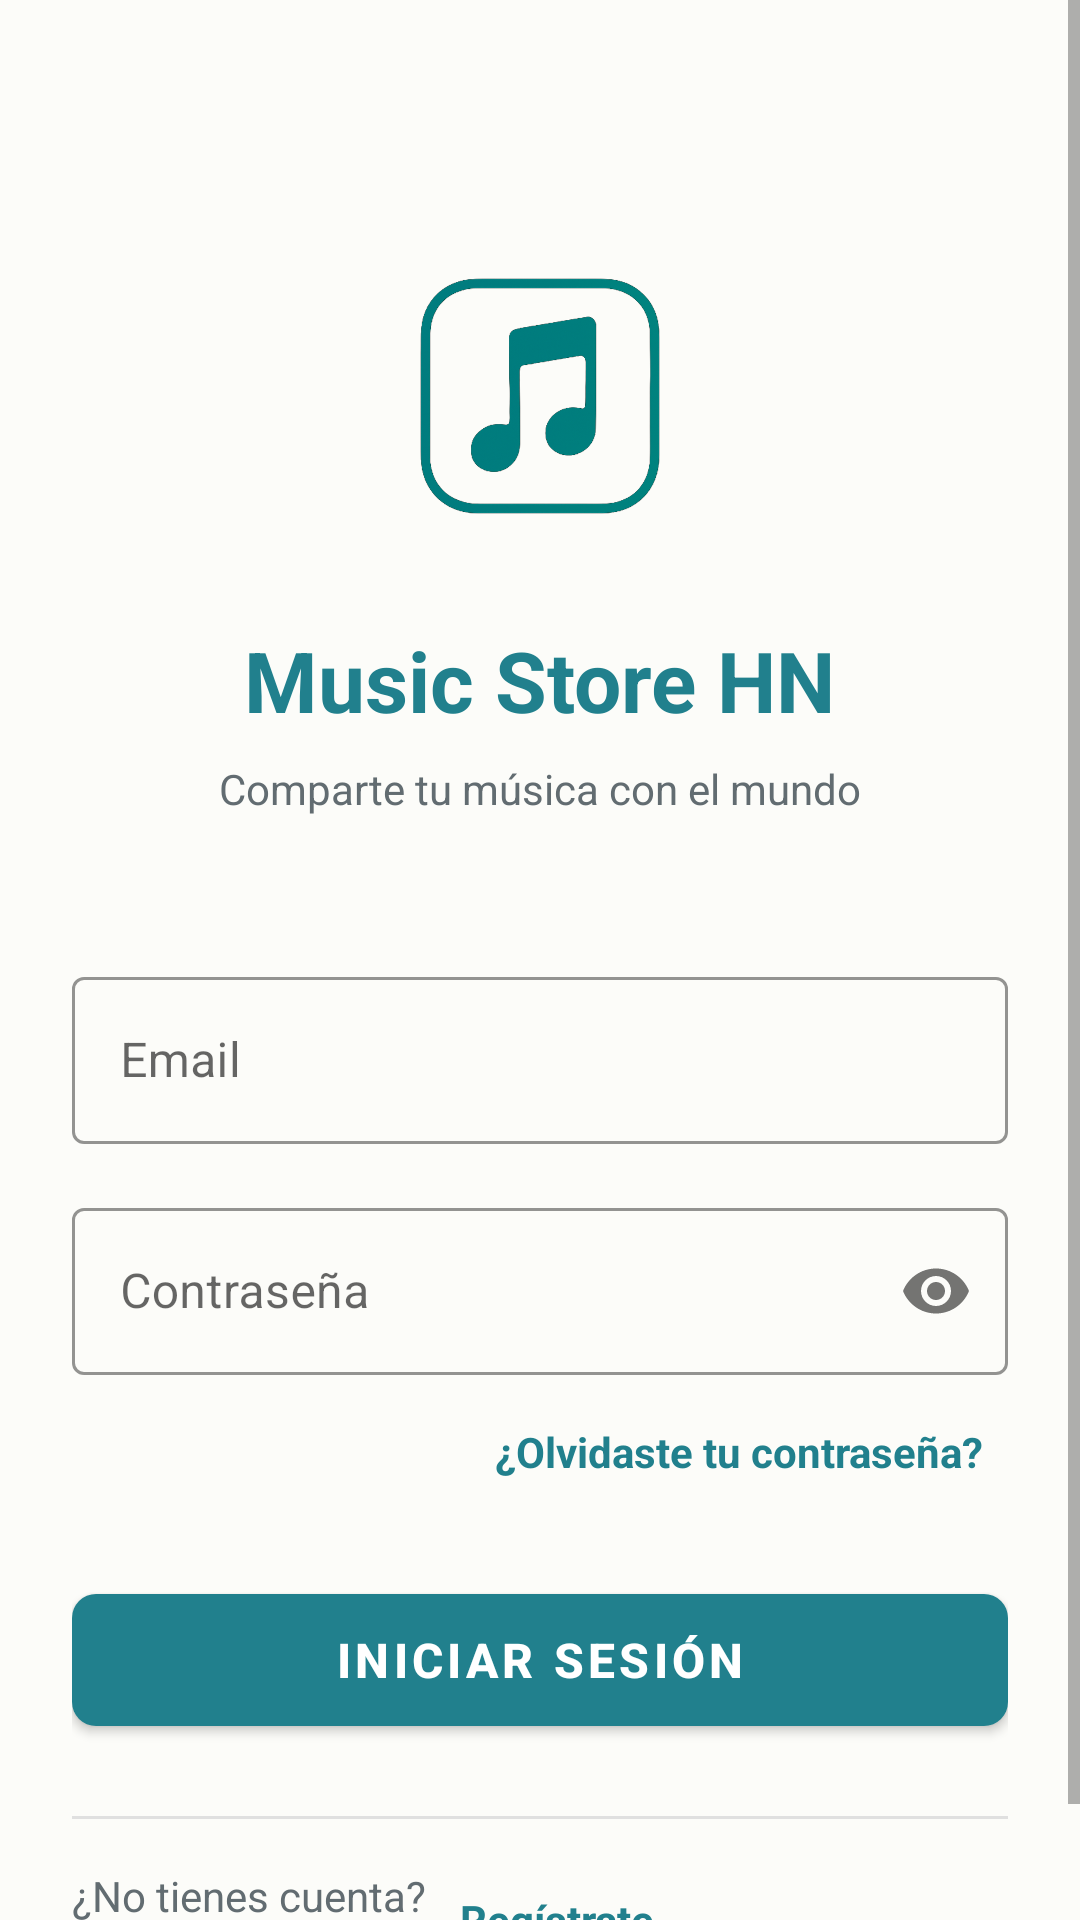

The Android layout XML behind this screen, and the referenced resources:
<!-- AndroidManifest.xml: application theme Theme.MusicStoreHN -->
<!-- res/layout/activity_login.xml -->
<ScrollView xmlns:android="http://schemas.android.com/apk/res/android"
    xmlns:app="http://schemas.android.com/apk/res-auto"
    android:layout_width="match_parent"
    android:layout_height="match_parent"
    android:fillViewport="true"
    android:background="#FCFCF9">

    <androidx.constraintlayout.widget.ConstraintLayout
        android:layout_width="match_parent"
        android:layout_height="wrap_content"
        android:padding="24dp">

        <ImageView
            android:id="@+id/iv_logo"
            android:layout_width="120dp"
            android:layout_height="120dp"
            android:src="@drawable/ic_music_logo"
            android:contentDescription="Logo"
            app:layout_constraintTop_toTopOf="parent"
            app:layout_constraintStart_toStartOf="parent"
            app:layout_constraintEnd_toEndOf="parent"
            android:layout_marginTop="48dp" />

        <TextView
            android:id="@+id/tv_title"
            android:layout_width="wrap_content"
            android:layout_height="wrap_content"
            android:text="Music Store HN"
            android:textSize="28sp"
            android:textStyle="bold"
            android:textColor="#21808D"
            app:layout_constraintTop_toBottomOf="@id/iv_logo"
            app:layout_constraintStart_toStartOf="parent"
            app:layout_constraintEnd_toEndOf="parent"
            android:layout_marginTop="16dp" />

        <TextView
            android:id="@+id/tv_subtitle"
            android:layout_width="wrap_content"
            android:layout_height="wrap_content"
            android:text="Comparte tu música con el mundo"
            android:textSize="14sp"
            android:textColor="#626C71"
            app:layout_constraintTop_toBottomOf="@id/tv_title"
            app:layout_constraintStart_toStartOf="parent"
            app:layout_constraintEnd_toEndOf="parent"
            android:layout_marginTop="8dp" />

        <com.google.android.material.textfield.TextInputLayout
            android:id="@+id/til_email"
            android:layout_width="0dp"
            android:layout_height="wrap_content"
            style="@style/Widget.MaterialComponents.TextInputLayout.OutlinedBox"
            app:layout_constraintTop_toBottomOf="@id/tv_subtitle"
            app:layout_constraintStart_toStartOf="parent"
            app:layout_constraintEnd_toEndOf="parent"
            android:layout_marginTop="48dp"
            app:boxStrokeColor="#21808D"
            app:hintTextColor="#21808D">

            <com.google.android.material.textfield.TextInputEditText
                android:id="@+id/et_email"
                android:layout_width="match_parent"
                android:layout_height="wrap_content"
                android:hint="Email"
                android:inputType="textEmailAddress" />
        </com.google.android.material.textfield.TextInputLayout>

        <com.google.android.material.textfield.TextInputLayout
            android:id="@+id/til_password"
            android:layout_width="0dp"
            android:layout_height="wrap_content"
            style="@style/Widget.MaterialComponents.TextInputLayout.OutlinedBox"
            app:layout_constraintTop_toBottomOf="@id/til_email"
            app:layout_constraintStart_toStartOf="parent"
            app:layout_constraintEnd_toEndOf="parent"
            android:layout_marginTop="16dp"
            app:boxStrokeColor="#21808D"
            app:hintTextColor="#21808D"
            app:passwordToggleEnabled="true">

            <com.google.android.material.textfield.TextInputEditText
                android:id="@+id/et_password"
                android:layout_width="match_parent"
                android:layout_height="wrap_content"
                android:hint="Contraseña"
                android:inputType="textPassword" />
        </com.google.android.material.textfield.TextInputLayout>

        <TextView
            android:id="@+id/tv_forgot_password"
            android:layout_width="wrap_content"
            android:layout_height="wrap_content"
            android:text="¿Olvidaste tu contraseña?"
            android:textColor="#21808D"
            android:textSize="14sp"
            android:textStyle="bold"
            app:layout_constraintTop_toBottomOf="@id/til_password"
            app:layout_constraintEnd_toEndOf="parent"
            android:layout_marginTop="8dp"
            android:padding="8dp" />

        <com.google.android.material.button.MaterialButton
            android:id="@+id/btn_login"
            android:layout_width="0dp"
            android:layout_height="56dp"
            android:text="Iniciar Sesión"
            android:textSize="16sp"
            android:textStyle="bold"
            app:layout_constraintTop_toBottomOf="@id/tv_forgot_password"
            app:layout_constraintStart_toStartOf="parent"
            app:layout_constraintEnd_toEndOf="parent"
            android:layout_marginTop="24dp"
            app:backgroundTint="#21808D"
            app:cornerRadius="8dp" />

        <ProgressBar
            android:id="@+id/progress_bar"
            android:layout_width="wrap_content"
            android:layout_height="wrap_content"
            android:visibility="gone"
            android:indeterminateTint="#FFFFFF"
            app:layout_constraintTop_toTopOf="@id/btn_login"
            app:layout_constraintBottom_toBottomOf="@id/btn_login"
            app:layout_constraintStart_toStartOf="@id/btn_login"
            app:layout_constraintEnd_toEndOf="@id/btn_login" />

        <View
            android:id="@+id/divider"
            android:layout_width="0dp"
            android:layout_height="1dp"
            android:background="#E0E0E0"
            app:layout_constraintTop_toBottomOf="@id/btn_login"
            app:layout_constraintStart_toStartOf="parent"
            app:layout_constraintEnd_toEndOf="parent"
            android:layout_marginTop="24dp" />

        <TextView
            android:id="@+id/tv_register_label"
            android:layout_width="wrap_content"
            android:layout_height="wrap_content"
            android:text="¿No tienes cuenta?"
            android:textColor="#626C71"
            android:textSize="14sp"
            app:layout_constraintTop_toBottomOf="@id/divider"
            app:layout_constraintStart_toStartOf="parent"
            android:layout_marginTop="16dp" />

        <TextView
            android:id="@+id/tv_register"
            android:layout_width="wrap_content"
            android:layout_height="wrap_content"
            android:text=" Regístrate"
            android:textColor="#21808D"
            android:textSize="14sp"
            android:textStyle="bold"
            app:layout_constraintTop_toTopOf="@id/tv_register_label"
            app:layout_constraintStart_toEndOf="@id/tv_register_label"
            android:padding="8dp" />

    </androidx.constraintlayout.widget.ConstraintLayout>

</ScrollView>
<!-- resources referenced by this layout -->
<resources>
  <!-- drawable ic_music_logo: png bitmap (drawable, 244276 bytes) -->
  <style name="Theme.MusicStoreHN" parent="Theme.MaterialComponents.DayNight.NoActionBar">
          <item name="colorPrimary">@color/primary</item>
          <item name="colorPrimaryVariant">@color/primaryDark</item>
          <item name="colorOnPrimary">@color/white</item>
  
          <item name="colorSecondary">@color/accent</item>
  
          <item name="android:statusBarColor">@color/primaryDark</item>
          <item name="android:navigationBarColor">@color/primary</item>
  
          <item name="android:windowBackground">@color/background</item>
      </style>
  <color name="primary">#21808D</color>
  <color name="primaryDark">#1A6A75</color>
  <color name="white">#FFFFFF</color>
  <color name="accent">#FF9800</color>
  <color name="background">#FCFCF9</color>
</resources>
